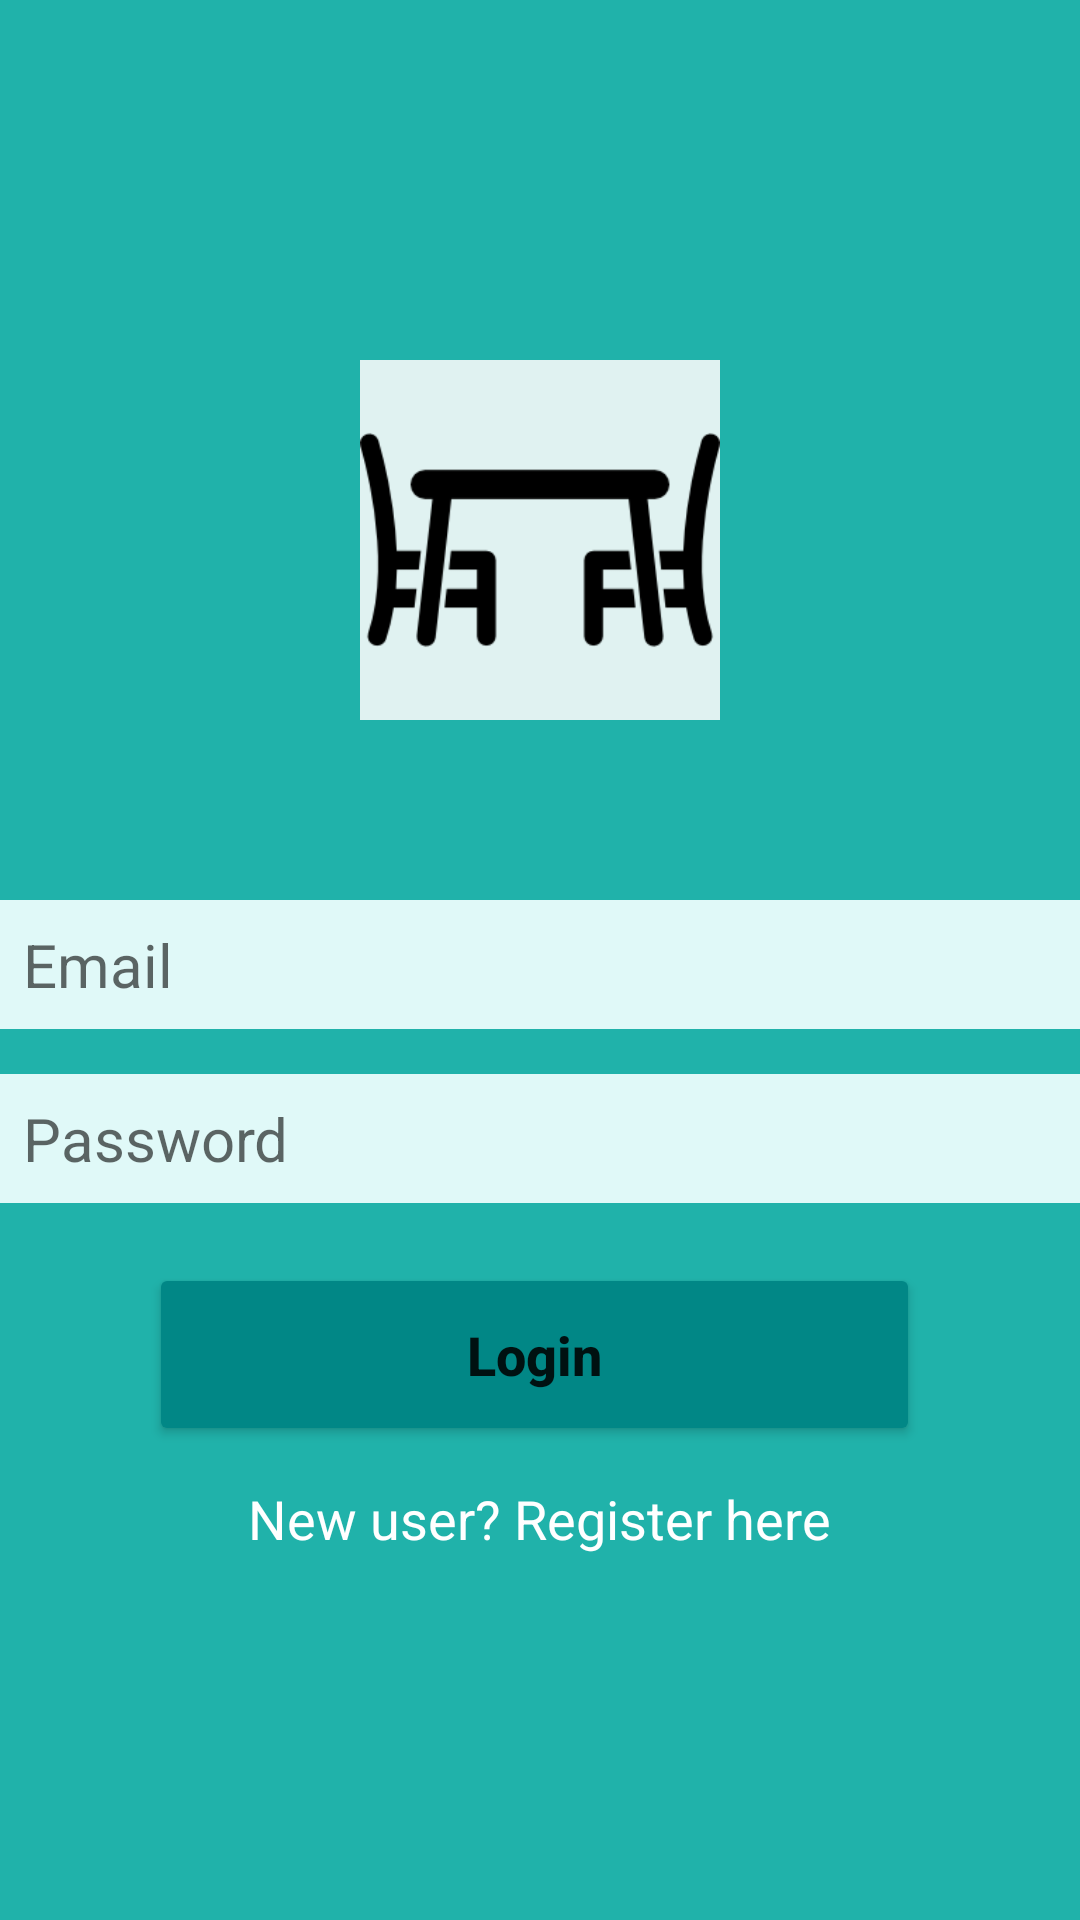

Write the Android layout XML for this screen, with the resource values it uses.
<!-- AndroidManifest.xml: application theme Theme.MessApplication -->
<!-- res/layout/activity_login.xml -->
<?xml version="1.0" encoding="utf-8"?>
<androidx.constraintlayout.widget.ConstraintLayout xmlns:android="http://schemas.android.com/apk/res/android"
    xmlns:app="http://schemas.android.com/apk/res-auto"
    xmlns:tools="http://schemas.android.com/tools"
    android:id="@+id/container"
    android:layout_width="match_parent"
    android:layout_height="match_parent"
    android:paddingLeft="@dimen/activity_horizontal_margin"
    android:paddingTop="@dimen/activity_vertical_margin"
    android:paddingRight="@dimen/activity_horizontal_margin"
    android:paddingBottom="@dimen/activity_vertical_margin"
    tools:context=".activity.ui.login.LoginActivity"
    android:background="@color/teal_700">

    <RelativeLayout
        android:layout_width="match_parent"
        android:layout_height="match_parent"
        android:paddingLeft="@dimen/activity_horizontal_margin"
        android:paddingTop="@dimen/activity_vertical_margin"
        android:paddingRight="@dimen/activity_horizontal_margin"
        android:paddingBottom="@dimen/activity_vertical_margin"
        android:background="@color/sea_green">

        <ImageView
            android:id="@+id/login_mess_icon"
            android:layout_width="120dp"
            android:layout_height="120dp"
            android:layout_centerHorizontal="true"
            android:layout_marginTop="120dp"
            android:background="@color/green_gray"
            android:src="@drawable/mess_app_icon" />

        <EditText
            android:id="@+id/txtEmailUser"
            android:layout_width="match_parent"
            android:layout_height="wrap_content"
            android:layout_below="@+id/login_mess_icon"
            android:layout_marginTop="60dp"
            android:background="@color/green_gray"
            android:backgroundTint="@color/teal"
            android:backgroundTintMode="screen"
            android:hint="@string/prompt_email"
            android:inputType="textEmailAddress"
            android:padding="8dp"
            android:selectAllOnFocus="true"
            android:textColor="@color/teal_700"
            android:textSize="20dp"
            app:layout_constraintEnd_toEndOf="parent"
            app:layout_constraintStart_toStartOf="parent"
            app:layout_constraintTop_toTopOf="parent" />

        <EditText
            android:id="@+id/password"
            android:layout_width="match_parent"
            android:layout_height="wrap_content"
            android:layout_below="@+id/txtEmailUser"
            android:layout_marginTop="15dp"
            android:padding="8dp"
            android:textSize="20dp"
            android:background="@color/green_gray"
            android:backgroundTint="@color/teal"
            android:backgroundTintMode="screen"
            android:hint="@string/prompt_password"
            android:imeActionLabel="@string/action_sign_in_short"
            android:imeOptions="actionDone"
            android:inputType="textPassword"
            android:selectAllOnFocus="true"
            android:textColor="@color/teal_700"
            app:layout_constraintEnd_toEndOf="parent"
            app:layout_constraintStart_toStartOf="parent"
            app:layout_constraintTop_toBottomOf="@+id/username" />

        <androidx.appcompat.widget.AppCompatButton
            android:id="@+id/btnLogin"
            android:layout_width="257dp"
            android:layout_height="61dp"
            android:layout_below="@+id/password"
            android:layout_marginLeft="50dp"
            android:layout_marginTop="20dp"
            android:layout_marginRight="50dp"
            android:backgroundTint="@color/teal_700"
            android:padding="8dp"
            android:text="Login"
            android:textAllCaps="false"
            android:textSize="18sp"
            android:textStyle="bold"
            app:layout_constraintBottom_toBottomOf="parent"
            app:layout_constraintEnd_toEndOf="parent"
            app:layout_constraintHorizontal_bias="0.5"
            app:layout_constraintStart_toStartOf="parent"
            app:layout_constraintTop_toBottomOf="@+id/confirmPasswordLayout" />

        <TextView
            android:id="@+id/txtRegister"
            android:layout_width="wrap_content"
            android:layout_height="wrap_content"
            android:layout_below="@+id/btnLogin"
            android:layout_centerInParent="true"
            android:layout_marginTop="12dp"
            android:text="New user? Register here"
            android:textColor="@color/white"
            android:textSize="18sp" />



        <ProgressBar
            android:id="@+id/loading"
            android:layout_width="wrap_content"
            android:layout_height="wrap_content"
            android:layout_gravity="center"
            android:layout_marginTop="64dp"
            android:layout_marginBottom="64dp"
            android:visibility="gone"
            app:layout_constraintBottom_toBottomOf="parent"
            app:layout_constraintEnd_toEndOf="@+id/password"
            app:layout_constraintStart_toStartOf="@+id/password"
            app:layout_constraintTop_toTopOf="parent"
            app:layout_constraintVertical_bias="0.3" />

    </RelativeLayout>

</androidx.constraintlayout.widget.ConstraintLayout>
<!-- resources referenced by this layout -->
<resources>
  <color name="green_gray">#e0f2f1</color>
  <color name="sea_green">#20b2aa</color>
  <color name="teal">#008080</color>
  <color name="teal_700">#FF018786</color>
  <color name="white">#FFFFFFFF</color>
  <!-- drawable mess_app_icon: png bitmap (drawable, 4503 bytes) -->
  <string name="action_sign_in_short">Sign in</string>
  <string name="prompt_email">Email</string>
  <string name="prompt_password">Password</string>
  <style name="Theme.MessApplication" parent="Theme.MaterialComponents.DayNight.NoActionBar">
          
          <item name="colorPrimary">@color/sea_green</item>
          <item name="colorPrimaryVariant">@color/teal</item>
          <item name="colorOnPrimary">@color/white</item>
          
          <item name="colorSecondary">@color/teal_200</item>
          <item name="colorSecondaryVariant">@color/teal_700</item>
          <item name="colorOnSecondary">@color/black</item>
          
          <item name="android:statusBarColor" tools:targetApi="l">?attr/colorSecondaryVariant</item>
          
      </style>
  <color name="teal_200">#FF03DAC5</color>
  <color name="black">#FF000000</color>
</resources>
